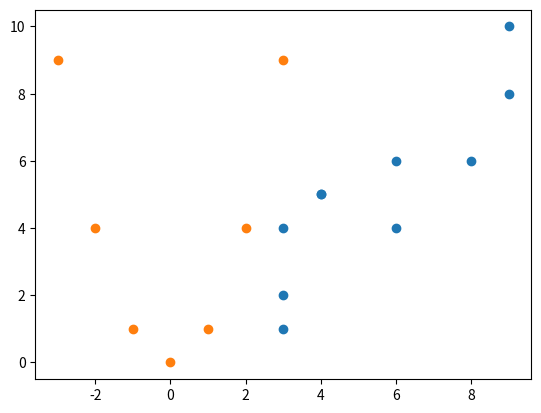

The script that saved this image:
# 상관관계 분석
# 변수 간 퍼짐정도(밀도)를 수치화해서 관련성을 분석
# 상관관계를 통해 관계가 강하다면 인과관계를 확인한 후 선형회귀 모델을 수행
# 상관관계로 1) 독립변수들의 경우에 다중공선성 확인, 2) 이론적 타당성을 확인 - 독립변수와 종속변수의 관계가 강해야함
# 공분산 / 각 표준편차의 곱으로 나누어 표준화 함으로 해서 절대값 1사이에 수치로 표현한 것이 상관계수

import numpy as np

x = np.array([8,3,6,6,9,4,3,9,3,4])
print('x 평균:', np.mean(x))
print('x 분산:', np.var(x))

print()
y = np.array([6,2,4,6,10,5,1,8,4,5]) # 음수를 넣으면 음의 상관관계
print('y 평균:', np.mean(y))
print('y 분산:', np.var(y))

# 공분산(cov) : x, y 배열에 대해
print('x, y 공분산 : ', np.cov(x, y)) # [5.61111111 6.98888889]]
print('x, y 공분산 : ', np.cov(x, y)[0, 1]) # 5.61111111111111
# 두 집단의 관계를 파악
# 단위에 따라 공분산의 크기가 달라지므로 절대적 크기로 표현이 어렵다
# 공분산을 -1 ~ 1 사이 범위로 표준화 시킨것이 상관계수

print()
print("x, y 상관계수: ", np.corrcoef(x, y))
print("x, y 상관계수: ", np.corrcoef(x, y)[0,1]) # 0.8625172792135779

# 시각화
import matplotlib.pyplot as plt
plt.plot(x, y, 'o')
plt.show()

print('-----------------')
# 주의 : 공분산/상관계수는 선형적인 관계일 때 측정이 가능. 두 변수가 비선형적일 경우 측정하기 곤란.
m = np.array([-3,-2,-1,0,1,2,3]) 
n = np.array([9,4,1,0,1,4,9])
print('m, n 공분산 : ', np.cov(m, n)[0, 1])
print('m, n 상관계수 : ', np.corrcoef(m, n)[0, 1])
plt.plot(m, n, 'o')
plt.show() 
